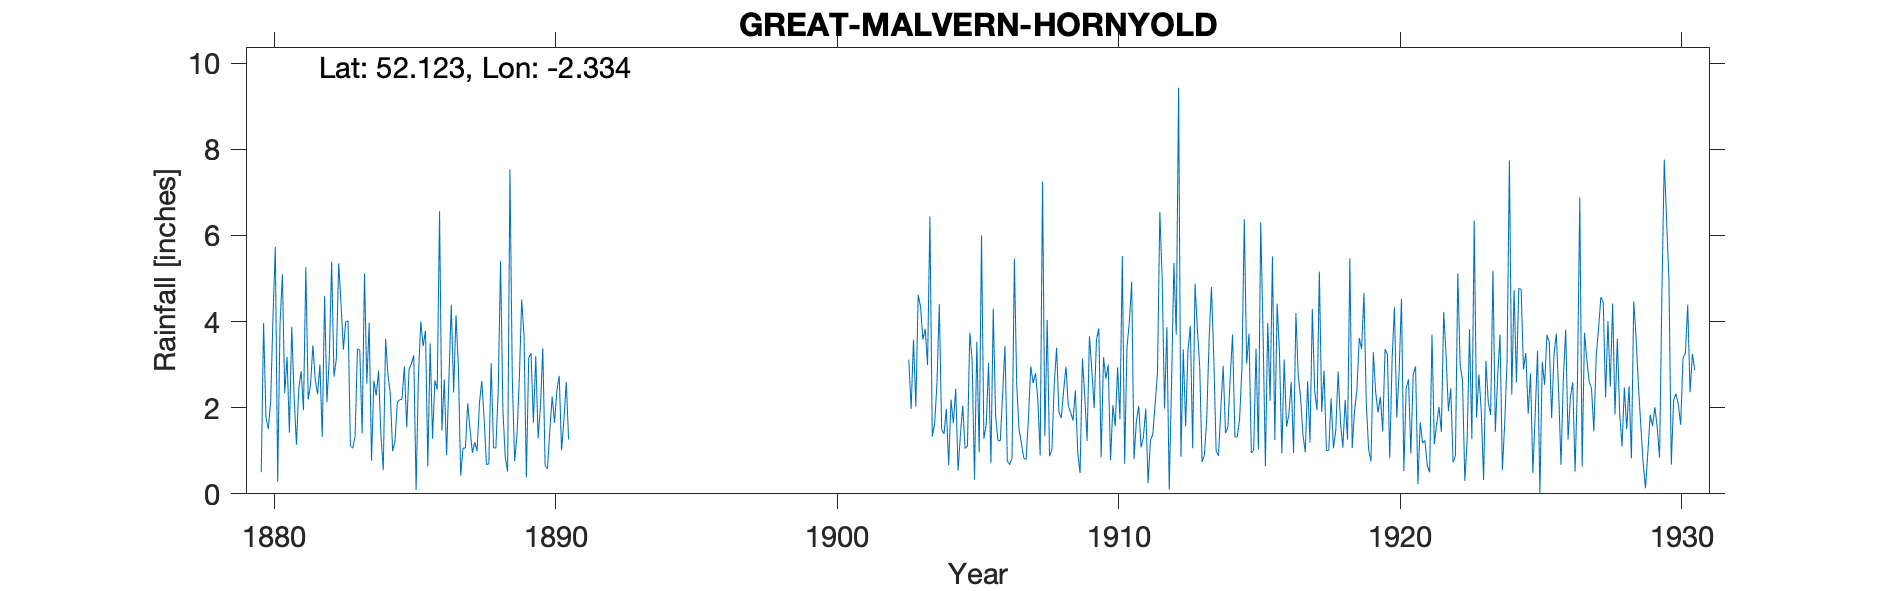

Source data for this figure (header and first rows):
GREAT MALVERN, HORNYOLD FELL, , , , , , , , , , , , , , , , , , , , , , , 
Grid ref, SO772472, Long, -2.334, Lat, 52.12, Elevation, 492, ft, , , , , , , , , , , , , , , 
Station no, 2385, , , , , , , , , , , , , , , , , , , , , , 
, 1880, 1881, 1882, 1883, 1884, 1885, 1886, 1887, 1888, 1889, 1890, 1891, 1892, 1893, 1894, 1895, 1896, 1897, 1898, 1899, 1900, 1901, 1902
January, 0.5, 1.42, 2.31, 4, 2.63, 2.2, 3.49, 3, 0.68, 0.76, 3.38, , , , , , , , , , , , 
February, 3.97, 3.88, 3, 4.02, 2.28, 2.96, 1.28, 0.42, 0.7, 1.36, 0.65, , , , , , , , , , , , 
March, 1.78, 2.26, 1.32, 1.11, 2.86, 1.55, 2.63, 1.06, 3.03, 2.67, 0.58, , , , , , , , , , , , 
April, 1.51, 1.14, 4.6, 1.06, 1.38, 2.89, 2.42, 1.06, 1.07, 4.51, 1.48, , , , , , , , , , , , 
May, 2.13, 2.45, 2.13, 1.34, 0.55, 3.02, 6.56, 2.1, 1.06, 3.68, 2.26, , , , , , , , , , , , 
June, 4.1, 2.85, 3.15, 3.37, 3.6, 3.22, 1.47, 1.49, 2.4, 0.38, 1.65, , , , , , , , , , , , 
July, 5.73, 1.94, 5.39, 3.33, 2.76, 0.09, 2.66, 0.95, 5.41, 3.16, 2.4, , , , , , , , , , , , 
August, 0.29, 5.26, 2.72, 1.4, 2.33, 2.76, 0.9, 1.2, 1.95, 3.26, 2.74, , , , , , , , , , , , 
September, 3.94, 2.19, 3.13, 5.12, 0.99, 4, 2.7, 0.99, 0.85, 1.65, 1.01, , , , , , , , , , , , 
October, 5.1, 2.52, 5.35, 2.56, 1.22, 3.43, 4.39, 2.1, 0.52, 3.2, 1.71, , , , , , , , , , , , 
November, 2.34, 3.45, 4.42, 3.97, 2.13, 3.79, 2.35, 2.62, 7.53, 1.29, 2.6, , , , , , , , , , , , 
December, 3.18, 2.66, 3.35, 0.77, 2.18, 0.64, 4.15, 1.74, 2.68, 2.03, 1.26, , , , , , , , , , , , 
Total, 34.57, 32.02, 40.87, 32.05, 24.91, 30.55, 35, 18.73, 27.88, 27.95, 21.72, , , , , , , , , , , , 
